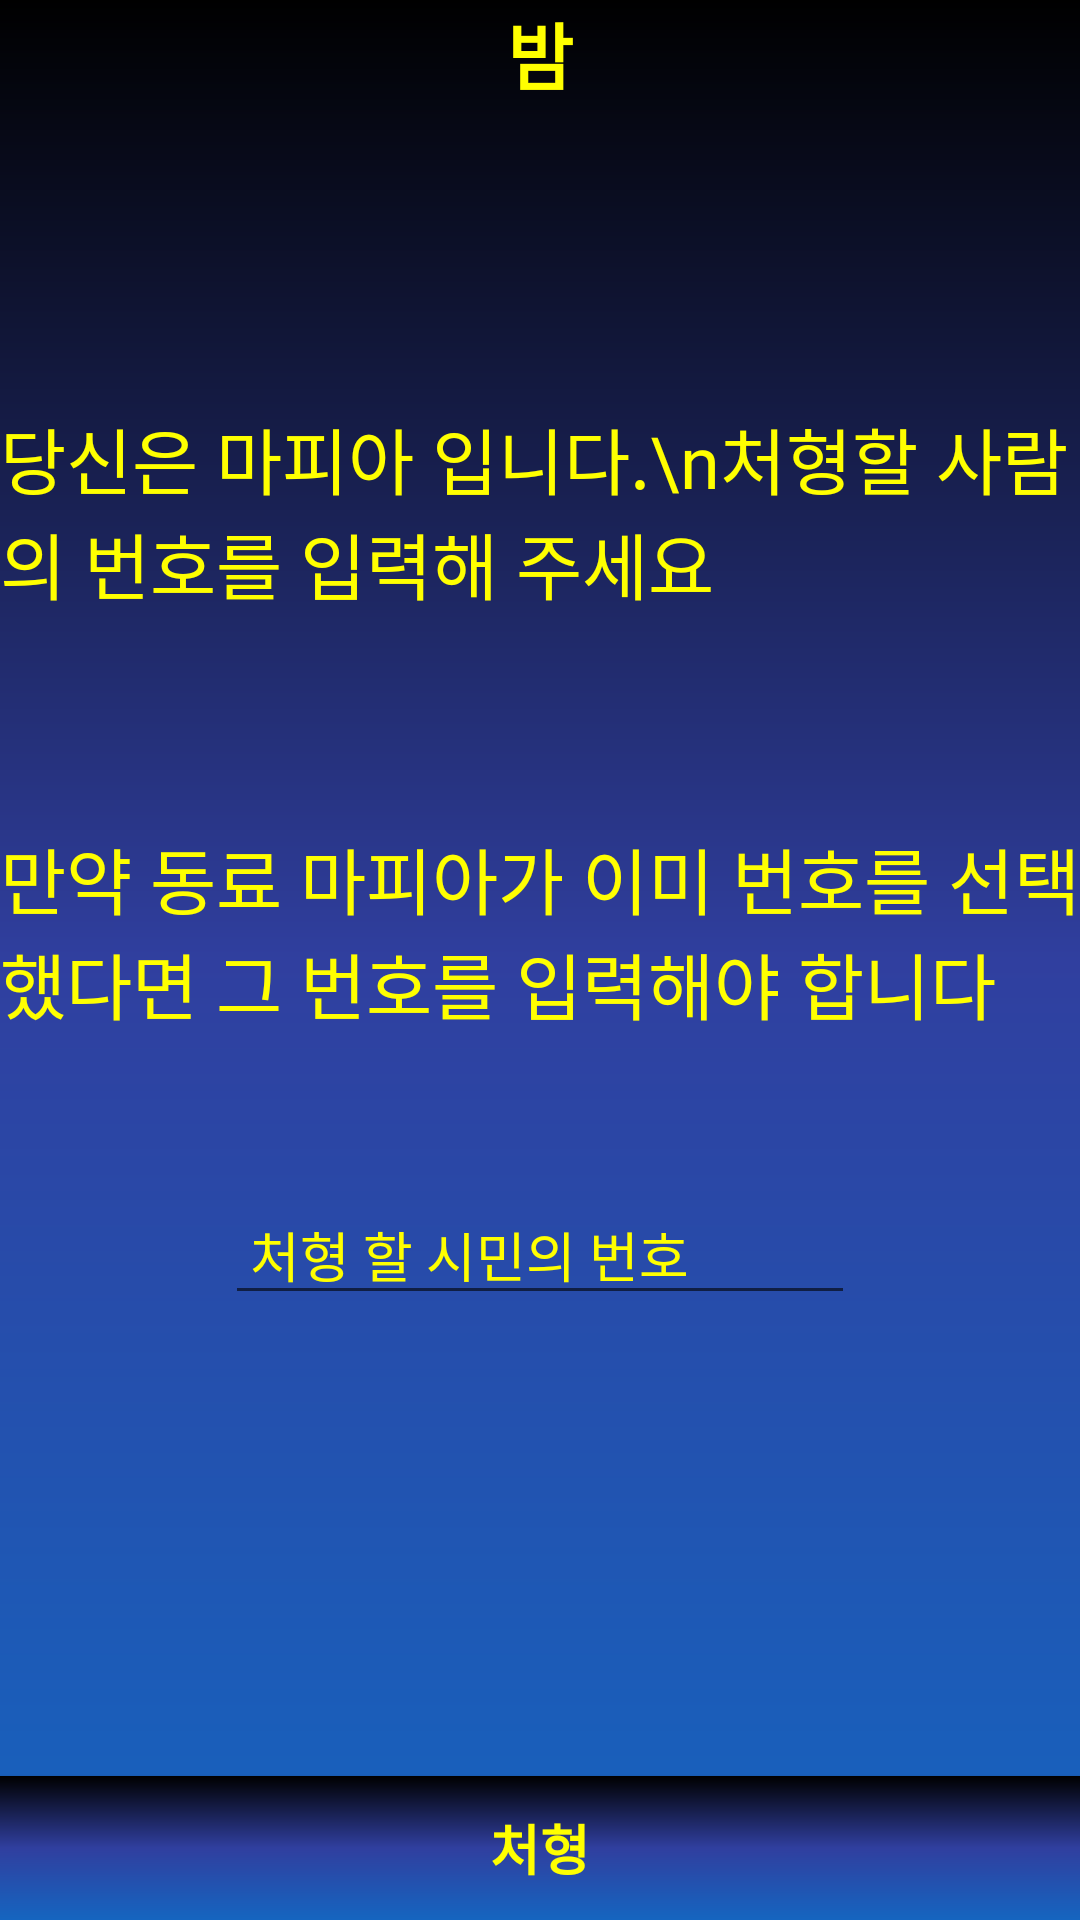

Here is an Android app screen rendered from its layout file. Give the layout XML and the strings, colors and styles it references.
<!-- AndroidManifest.xml: application theme AppTheme -->
<!-- res/layout/activity_night10_04mafia_revised.xml -->
<?xml version="1.0" encoding="utf-8"?>
<RelativeLayout xmlns:android="http://schemas.android.com/apk/res/android"
    xmlns:app="http://schemas.android.com/apk/res-auto"
    xmlns:tools="http://schemas.android.com/tools"
    android:layout_width="match_parent"
    android:layout_height="match_parent"
    android:background="@drawable/dark_night2_gradient"
    android:orientation="vertical"
    tools:context="com.ulimbridge.wordmafia.Night10_04mafia">

    <RelativeLayout
        android:id="@+id/RL01"
        android:layout_width="match_parent"
        android:layout_height="wrap_content"
        android:layout_alignParentTop="true"
        android:orientation="horizontal">

        <TextView
            android:layout_width="wrap_content"
            android:layout_height="wrap_content"
            android:layout_centerInParent="true"
            android:text=" 밤 "
            android:textColor="#FFFF00"
            android:textSize="24sp"
            android:textStyle="bold" />
    </RelativeLayout>

    <Space
        android:id="@+id/space"
        android:layout_width="match_parent"
        android:layout_height="50dp"
        android:layout_below="@+id/RL01" />

    <TextView
        android:id="@+id/textView1"
        android:layout_width="wrap_content"
        android:layout_height="wrap_content"
        android:layout_below="@+id/space"
        android:layout_centerHorizontal="true"
        android:layout_gravity="center"
        android:layout_marginTop="50dp"
        android:fontFamily="@font/explicate_dohyeon"
        android:text="당신은 마피아 입니다.\n처형할 사람의 번호를 입력해 주세요 "
        android:textColor="#FFFF00"
        android:textSize="24sp" />

    <TextView
        android:id="@+id/textView2"
        android:layout_width="wrap_content"
        android:layout_height="wrap_content"
        android:layout_below="@+id/textView1"
        android:layout_centerHorizontal="true"
        android:layout_gravity="center"
        android:layout_marginTop="70dp"
        android:fontFamily="@font/explicate_dohyeon"
        android:text="만약 동료 마피아가 이미 번호를 선택했다면 그 번호를 입력해야 합니다 "
        android:textColor="#FFFF00"
        android:textSize="24sp" />

    <EditText
        android:id="@+id/editTextMafiaMurder"
        android:layout_width="wrap_content"
        android:layout_height="wrap_content"
        android:layout_below="@id/textView2"
        android:layout_centerHorizontal="true"
        android:layout_marginTop="50dp"
        android:ems="10"
        android:fontFamily="@font/explicate_dohyeon"
        android:hint=" 처형 할 시민의 번호 "
        android:inputType="number"
        android:textColor="#FFFF00"
        android:textColorHint="#FFFF00" />

    <Button
        android:id="@+id/buttonMafiaMurder"
        android:layout_width="match_parent"
        android:layout_height="wrap_content"
        android:layout_alignParentBottom="true"
        android:background="@drawable/dark_night2_gradient"
        android:text=" 처형 "
        android:textColor="#FFFF00"
        android:textSize="18sp"
        android:textStyle="bold" />
</RelativeLayout>
<!-- resources referenced by this layout -->
<resources>
  <!-- drawable dark_night2_gradient (drawable) -->
  <?xml version="1.0" encoding="utf-8"?>
  <shape xmlns:android="http://schemas.android.com/apk/res/android"
      android:shape="rectangle">
  
      <gradient
          android:angle="90"
          android:centerColor="#303F9F"
          android:endColor="#000000"
          android:startColor="#1565C0" />
  </shape>
  <style name="AppTheme" parent="Theme.AppCompat.Light.DarkActionBar">
          
          <item name="colorPrimary">@color/colorPrimary</item>
          <item name="colorPrimaryDark">@color/colorPrimaryDark</item>
          <item name="colorAccent">@color/colorAccent2</item>
          <item name="buttonStyle">@style/BlueButton</item>
          
          <item name="windowActionBar">false</item>
          <item name="windowNoTitle">true</item>
          
          <item name="android:windowFullscreen">true</item>
      </style>
  <color name="colorPrimary">#d81b60</color>
  <color name="colorPrimaryDark">#a00037</color>
  <color name="colorAccent2">#18E41A</color>
  <style name="BlueButton" parent="Widget.AppCompat.Button">
          <item name="android:background">@drawable/button_selector</item>
          
          <item name="android:textColor">#000000</item>
          <item name="android:paddingLeft">24dp</item>
          <item name="android:paddingRight">24dp</item>
      </style>
  <!-- drawable button_selector (drawable) -->
  <?xml version="1.0" encoding="utf-8"?>
  <selector xmlns:android="http://schemas.android.com/apk/res/android">
      <item android:drawable="@drawable/button_gradiant_2" android:state_pressed="true" />
      <item android:drawable="@drawable/button_gradiant_1" />
  </selector>
  <!-- drawable button_gradiant_2 (drawable) -->
  <?xml version="1.0" encoding="utf-8"?>
  <shape xmlns:android="http://schemas.android.com/apk/res/android"
      android:shape="rectangle">
  
      <corners android:radius="8dp" />
      <gradient
          android:angle="270"
          android:endColor="#000000"
          android:centerColor="@color/colorAccent2"
          android:startColor="#000000" />
  
  </shape>
  <!-- drawable button_gradiant_1 (drawable) -->
  <?xml version="1.0" encoding="utf-8"?>
  <shape xmlns:android="http://schemas.android.com/apk/res/android"
      android:shape="rectangle">
  
      <corners android:radius="8dp" />
      <gradient
          android:angle="90"
          android:endColor="#000000"
          android:centerColor="@color/colorAccent2"
          android:startColor="#000000" />
          />
  
  </shape>
</resources>
